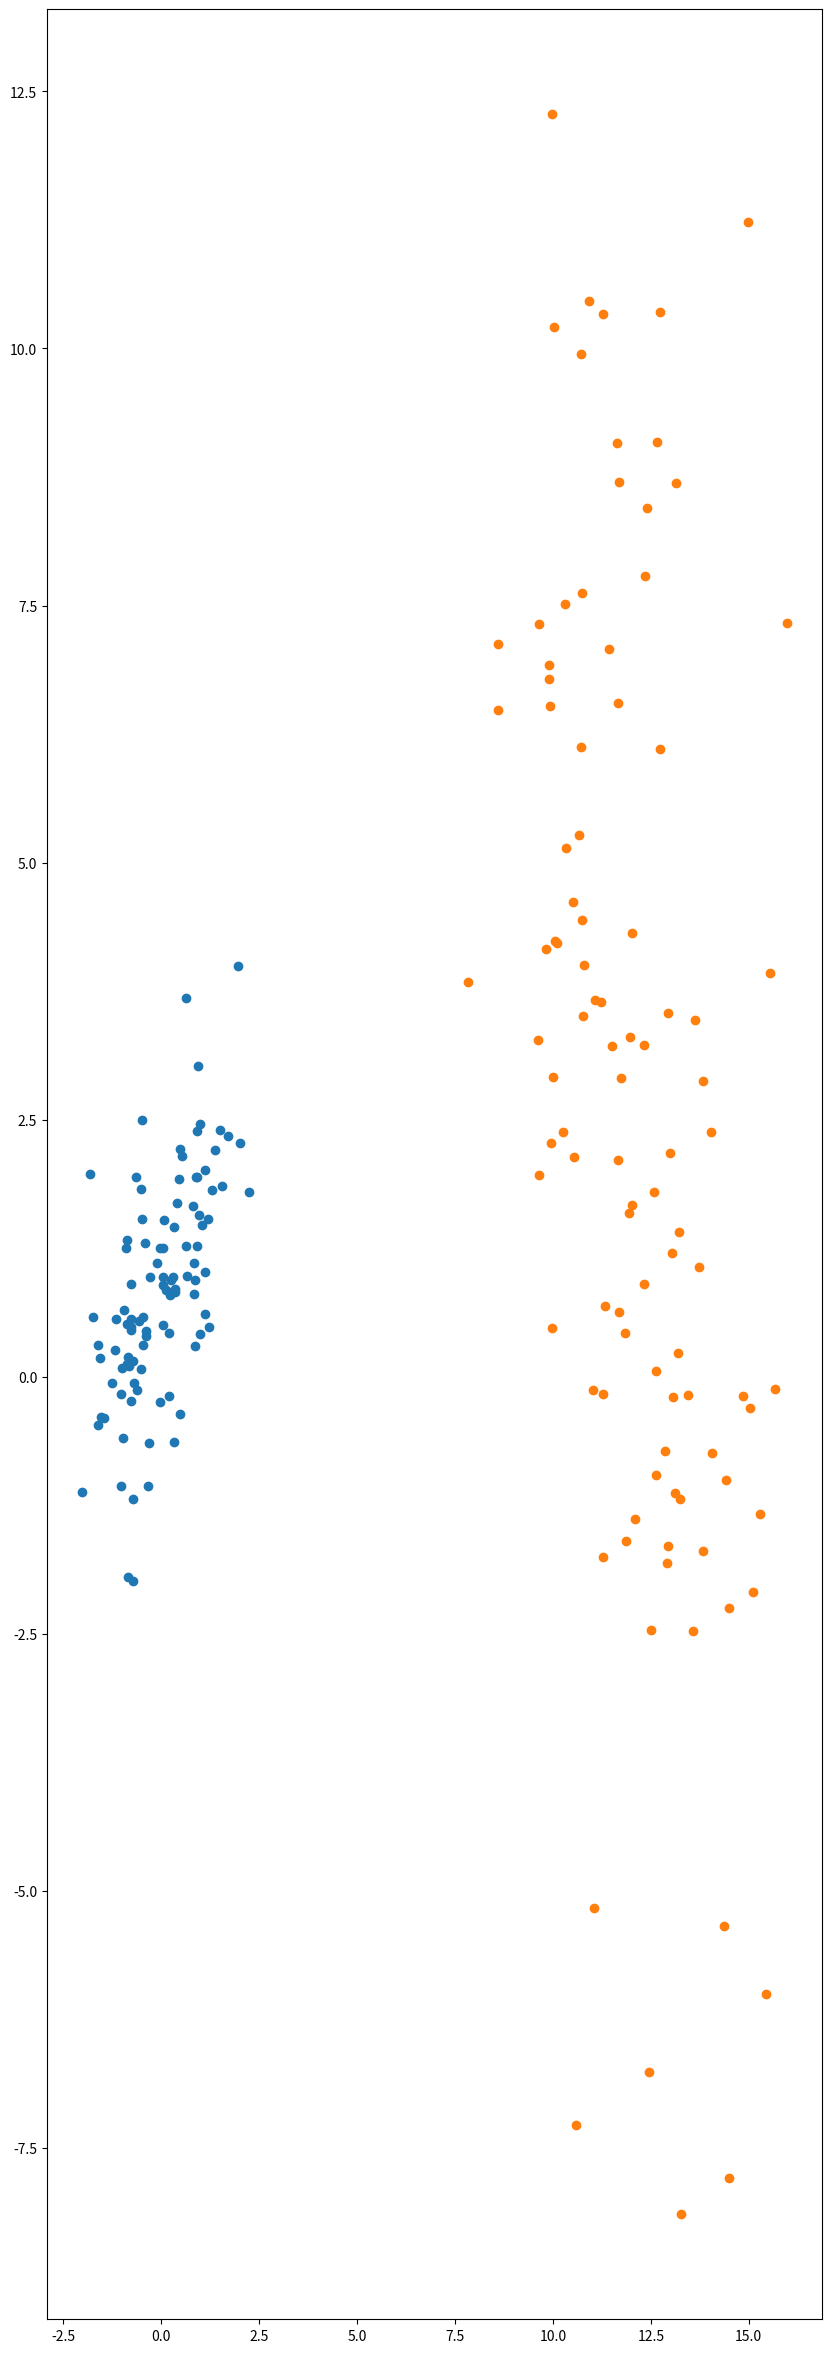

Write Python code to recreate this figure.
#!/usr/bin/env python
import numpy as np
import matplotlib.pyplot as plt
def calcStat(X):
    size = X.shape[0]
    x_bar = np.sum(X, axis=0) / size
    S = np.outer(X[0, :], X[0, :])
    for i in range(1, size):
        S = S + np.outer(X[i, :], X[i, :])
    S = S / size - np.outer(x_bar, x_bar)
    return x_bar, S
            
mu1 = np.array([0, 1])
sigma1 = np.array([[1, .5], [.5, 1]])
mu2 = np.array([12, 2])
sigma2 = np.array([[3, -3], [-3, 20]])
size = 100

X1 = np.random.multivariate_normal(mu1, sigma1, size)
x_bar1, S1 = calcStat(X1)
print("mean of X1 = ",  x_bar1)
print("S1 = ")
print(S1)

X2 = np.random.multivariate_normal(mu2, sigma2, size)
x_bar2, S2 = calcStat(X2)
print("mean of X2 = ",  x_bar2)
print("S2 = ")
print(S2)

fig = plt.figure(figsize=(10, 30))
ax = fig.add_subplot(111)
ax.scatter(X1[:, 0], X1[:, 1])
ax.scatter(X2[:, 0], X2[:, 1])
plt.show()
